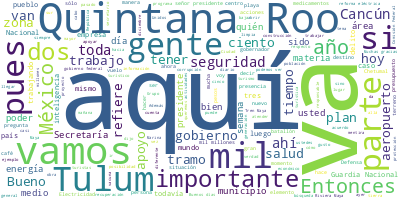

The data file committed next to this chart (first rows):
Participante, Texto, Sentimiento, Palabras, Dia, Mes, Anio
PRESIDENTE ANDRES MANUEL LOPEZ OBRADOR, Muy buenos días., 0.0, 3, 17, 11, 2021
PRESIDENTE ANDRES MANUEL LOPEZ OBRADOR, Nos da mucho gusto estar en Quintana Roo…, 0.0, 62, 17, 11, 2021
PRESIDENTE ANDRES MANUEL LOPEZ OBRADOR, En los momentos más difíciles del period…, 0.0, 120, 17, 11, 2021
PRESIDENTE ANDRES MANUEL LOPEZ OBRADOR, Estamos ahora de nuevo en Quintana Roo p…, 0.0, 93, 17, 11, 2021
PRESIDENTE ANDRES MANUEL LOPEZ OBRADOR, Aquí por cuestiones de horario no fue de…, 0.0, 109, 17, 11, 2021
PRESIDENTE ANDRES MANUEL LOPEZ OBRADOR, Y también hoy corresponde la sección de …, 0.0, 23, 17, 11, 2021
PRESIDENTE ANDRES MANUEL LOPEZ OBRADOR, Y también dar a conocer que el día de ho…, 0.0, 55, 17, 11, 2021
PRESIDENTE ANDRES MANUEL LOPEZ OBRADOR, Nos da muchísimo gusto estar de nuevo, r…, 0.0, 12, 17, 11, 2021
PRESIDENTE ANDRES MANUEL LOPEZ OBRADOR, Y también dejar de manifiesto que llevam…, 0.0, 58, 17, 11, 2021
PRESIDENTE ANDRES MANUEL LOPEZ OBRADOR, Entonces, él va a tomar la palabra y lue…, 0.0, 77, 17, 11, 2021
PRESIDENTE ANDRES MANUEL LOPEZ OBRADOR, Gobernador., 0.0, 1, 17, 11, 2021
CARLOS MANUEL JOAQUIN GONZALEZ, Buenos días. Bienvenido, señor president…, 0.0, 24, 17, 11, 2021
CARLOS MANUEL JOAQUIN GONZALEZ, Señores secretarios, secretaria, amigas,…, 0.0, 5, 17, 11, 2021
CARLOS MANUEL JOAQUIN GONZALEZ, En Quintana Roo vamos avanzando bien en …, 0.0, 44, 17, 11, 2021
CARLOS MANUEL JOAQUIN GONZALEZ, Han llegado aquí muchas por trabajo, en …, 0.0, 21, 17, 11, 2021
CARLOS MANUEL JOAQUIN GONZALEZ, Debo iniciar diciéndole que en materia d…, 0.0, 61, 17, 11, 2021
CARLOS MANUEL JOAQUIN GONZALEZ, Se ha vacunado ya casi a un millón de pe…, 0.0, 53, 17, 11, 2021
CARLOS MANUEL JOAQUIN GONZALEZ, Llegamos, pudimos llegar a tener mil cam…, 0.0, 16, 17, 11, 2021
CARLOS MANUEL JOAQUIN GONZALEZ, Tenemos todavía pendientes en materia de…, 0.0, 54, 17, 11, 2021
CARLOS MANUEL JOAQUIN GONZALEZ, De las dos mil 82 escuelas que tenemos, …, 0.0, 28, 17, 11, 2021
CARLOS MANUEL JOAQUIN GONZALEZ, Y de esas escuelas que no han podido abr…, 0.0, 56, 17, 11, 2021
CARLOS MANUEL JOAQUIN GONZALEZ, En recuperación económica, señor preside…, 0.0, 56, 17, 11, 2021
CARLOS MANUEL JOAQUIN GONZALEZ, Y déjeme comentarle, tenemos vuelos que …, 0.0, 142, 17, 11, 2021
CARLOS MANUEL JOAQUIN GONZALEZ, Tenemos una ocupación hotelera en este m…, 0.0, 22, 17, 11, 2021
CARLOS MANUEL JOAQUIN GONZALEZ, Tuvimos un verano muy importante con más…, 0.0, 30, 17, 11, 2021
CARLOS MANUEL JOAQUIN GONZALEZ, Recuperamos la industria de cruceros, má…, 0.0, 45, 17, 11, 2021
CARLOS MANUEL JOAQUIN GONZALEZ, Y recuperamos de nuevo el primer lugar e…, 0.0, 42, 17, 11, 2021
CARLOS MANUEL JOAQUIN GONZALEZ, Nos falta todavía la recuperación hacia …, 0.0, 32, 17, 11, 2021
CARLOS MANUEL JOAQUIN GONZALEZ, Tenemos eventos muy importantes deportiv…, 0.0, 26, 17, 11, 2021
CARLOS MANUEL JOAQUIN GONZALEZ, Acabamos de ganar un congreso, que es el…, 0.0, 80, 17, 11, 2021
CARLOS MANUEL JOAQUIN GONZALEZ, Es decir, vamos muy bien en el proyecto …, 0.0, 10, 17, 11, 2021
CARLOS MANUEL JOAQUIN GONZALEZ, En la zona centro y sur, le decía que no…, 0.0, 34, 17, 11, 2021
CARLOS MANUEL JOAQUIN GONZALEZ, Y hemos también trabajado en la parte de…, 0.0, 46, 17, 11, 2021
CARLOS MANUEL JOAQUIN GONZALEZ, Se cultivan muchos productos y tanto en …, 0.0, 37, 17, 11, 2021
CARLOS MANUEL JOAQUIN GONZALEZ, Estamos trabajando un recinto fiscal est…, 0.0, 56, 17, 11, 2021
CARLOS MANUEL JOAQUIN GONZALEZ, Belice y Chetumal se vuelven como la zon…, 0.0, 56, 17, 11, 2021
CARLOS MANUEL JOAQUIN GONZALEZ, En materia de sargazo, se acabó la tempo…, 0.0, 99, 17, 11, 2021
CARLOS MANUEL JOAQUIN GONZALEZ, Estamos trabajando en conjunto con el go…, 0.0, 67, 17, 11, 2021
CARLOS MANUEL JOAQUIN GONZALEZ, El tren, estoy seguro, será una inversió…, 0.0, 68, 17, 11, 2021
CARLOS MANUEL JOAQUIN GONZALEZ, Además, el poder tener toda la zona maya…, 0.0, 66, 17, 11, 2021
CARLOS MANUEL JOAQUIN GONZALEZ, En materia de medio ambiente, hicimos ay…, 0.0, 31, 17, 11, 2021
CARLOS MANUEL JOAQUIN GONZALEZ, Queremos destinos, que hoy son exitosos,…, 0.0, 37, 17, 11, 2021
CARLOS MANUEL JOAQUIN GONZALEZ, Y de acuerdo a lo que usted nos indicó, …, 0.0, 67, 17, 11, 2021
CARLOS MANUEL JOAQUIN GONZALEZ, Presentamos también un plan de energías …, 0.0, 92, 17, 11, 2021
CARLOS MANUEL JOAQUIN GONZALEZ, También estamos trabajando fuerte en mat…, 0.0, 80, 17, 11, 2021
CARLOS MANUEL JOAQUIN GONZALEZ, Para el ejercicio 2021 tenemos el tercer…, 0.0, 48, 17, 11, 2021
CARLOS MANUEL JOAQUIN GONZALEZ, Asimismo, somos el primer estado en cont…, 0.0, 25, 17, 11, 2021
CARLOS MANUEL JOAQUIN GONZALEZ, Y el tercer país, el tercer estado del p…, 0.0, 42, 17, 11, 2021
CARLOS MANUEL JOAQUIN GONZALEZ, En materia de auditorías, por ejemplo, e…, 0.0, 59, 17, 11, 2021
CARLOS MANUEL JOAQUIN GONZALEZ, El Gobierno de México y el gobierno de Q…, 0.0, 51, 17, 11, 2021
CARLOS MANUEL JOAQUIN GONZALEZ, Hemos trabajado en los programas sociale…, 0.0, 88, 17, 11, 2021
CARLOS MANUEL JOAQUIN GONZALEZ, Fundamentalmente esos son los temas., 0.0, 5, 17, 11, 2021
CARLOS MANUEL JOAQUIN GONZALEZ, Tenemos todavía algunos proyectos de inv…, 0.0, 57, 17, 11, 2021
CARLOS MANUEL JOAQUIN GONZALEZ, Tenemos inversión pública en prácticamen…, 0.0, 98, 17, 11, 2021
CARLOS MANUEL JOAQUIN GONZALEZ, Muchas gracias, señor presidente., 0.0, 4, 17, 11, 2021
JOSE RAFAEL OJEDA DURAN, Con su permiso, señor presidente. Señor …, 0.0, 19, 17, 11, 2021
JOSE RAFAEL OJEDA DURAN, Vamos a darles el día de hoy la situació…, 0.0, 49, 17, 11, 2021
JOSE RAFAEL OJEDA DURAN, No olvidemos lo que acaba de mencionar e…, 0.0, 54, 17, 11, 2021
JOSE RAFAEL OJEDA DURAN, En lo que se refiere a todos los delitos…, 0.0, 57, 17, 11, 2021
JOSE RAFAEL OJEDA DURAN, En lo que se refiere a robo de negocios,…, 0.0, 26, 17, 11, 2021
... 261 more rows
